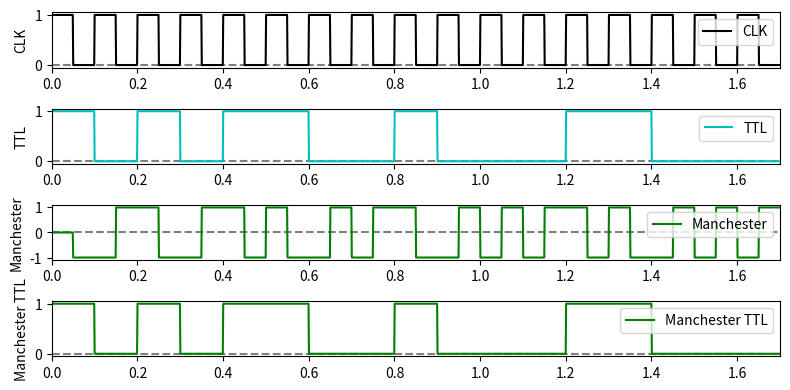
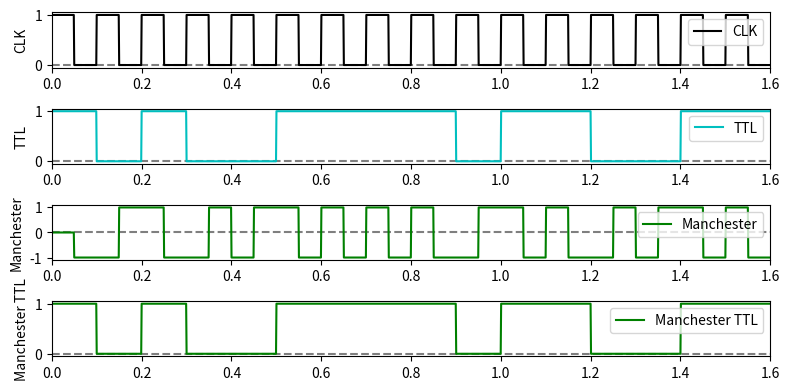

Here is the Python script that generated these plots, in order:
#bilbioteki
import matplotlib.pyplot as plt
import math as math

#Mateusz Proc
#nr 45123
# gr 20C Niestacjonarne 1st

#Do opracowania mieliśmy tylko dekoder i sygnał Manchaster 

##nr indeksu 4 5 1 2 3
##oznaczenia E D C B A

##parametry
a=3
b=2
c=1

#string to binary
def STB(slowo):
    binaryStream = []
    for i in slowo:
        bits = bin(ord(i))[2:]  #bit dwójkowy
        bits = '0000000'[len(bits):] + bits
        binaryStream.extend([int(b) for b in bits])
    return binaryStream



def tile(value, count):
    return [value for _ in range(int(count))]




#funkcja rysująca wykresu
def ShowPlot(time, samples, subplot, yLabel, color = 'b', xLimLeft = 0, xLimRight = None):
    if xLimRight is None:
        xLimRight = max(time)
    ax = plt.subplot(4, 1, subplot)
    ax.axhline(0, linestyle='--', c='k', alpha = 0.5)
    ax.plot(time, samples, color, label = yLabel)
    ax.set_ylabel(yLabel)
    ax.set_xlim(xLimLeft, xLimRight)
    plt.legend()










def Bits_and_Plot(bits, ):

    #dane do wykresu CLK
    clk = CLK(100, len(bits))

    #dane do wykresu informacyjnego
    t, ttl = informationSignal(0.1, bits, 100)

 
    #dane do wykresu manchaster i dekoder manchaster
    manchesterSamples = manchesterCoder(clk, ttl)
    manchesterBits = manchesterDecoder(clk, ttl, 100)
    tzz, manchestersTtl = informationSignal(0.1, manchesterBits, 100)


    #wykres
    plt.figure(figsize=(8, 4))

    #wykres CLK
    ShowPlot(t, clk, 1, 'CLK', 'k')

    #wykres TTL
    ShowPlot(t, ttl, 2, 'TTL', 'c')
    
    #wykres manchaster 
    ShowPlot(t, manchesterSamples, 3, 'Manchester', 'g')

    #wykres manchaster dekoder
    ShowPlot(tzz, manchestersTtl, 4, 'Manchester TTL', 'g')


    print(bits)
    
    print(manchesterBits)
    plt.tight_layout()
    




####################################################################################################################################################
############  Zadanie 1 ############################################################################################################################
####################################################################################################################################################
print("Sygnał CLK")

def CLK(samplesBit, Count):
    halfSamples = int(samplesBit / 2)

    clockSamples = samplesBit * Count * [None]
    for i in range(Count * 2):
        clockSamples[i * halfSamples:(i + 1) * halfSamples] = tile((i % 2) == 0, halfSamples)
    return clockSamples



####################################################################################################################################################
############  Zadanie 2 ############################################################################################################################
####################################################################################################################################################
print("Sygnał TTL (m(t))")



#oblicza czas dla sygnału informacjnego
def timeLine(low, high, stepCount):
    step = (high - low) / (stepCount - 1)
    values = [low + step * i for i in range(stepCount)]
    return values


def informationSignal(secondsPerBit, bits, samplesBit):
    time = timeLine(0, secondsPerBit * len(bits), samplesBit * len(bits))
    samples_Signal = samplesBit * len(bits) * [None]


    for i, bit in enumerate(bits):
        samples_Signal[i * samplesBit:(i + 1) * samplesBit] = tile(bit, samplesBit)
    return time, samples_Signal



####################################################################################################################################################
############  Zadanie 3 ############################################################################################################################
####################################################################################################################################################
print("Sygnał TTL i manchaster")

def manchesterCoder(clk, ttl):
    tab = [0]
    currentValue = 0

    for i in range(len(clk) - 1):
        if (clk[i] == 1 and clk[i + 1] == 0): #wzgórze malejące
            if (ttl[i] == 0):
                currentValue = 1
            else:
                currentValue = -1
        elif (clk[i] == 0 and clk[i + 1] == 1): #wzgórze narastające
            if (ttl[i] == ttl[i + 1]):
                currentValue *= -1
        tab.append(currentValue)
    return tab


####################################################################################################################################################
############  Zadanie 4 ############################################################################################################################
####################################################################################################################################################
print("Dekodery kodow manchaster i TTL")

def manchesterDecoder(clock, manchester, samplesbit):
    quarterSamplesPerBit = int(samplesbit / 4)
    clock = tile(1, quarterSamplesPerBit) + clock
    clock = clock[:int(len(clock) - quarterSamplesPerBit)]

    bits = []
    for i in range(len(clock) - 1):
        if (clock[i] == 1 and clock[i + 1] == 0): #wzgórze malejące
            bits.append(manchester[i])
    return bits

####################################################################################################################################################
############   Wykresy  ############################################################################################################################
####################################################################################################################################################

#Dane do wykresów
bits = [1, 0, 1, 0, 1, 1, 0, 0, 1, 0, 0, 0, 1, 1, 0, 0, 0]
test = STB('Slowo')



##############
#test funkcji#
##############

#dla podanych bitów
Bits_and_Plot(bits)

# dla bitów ze słowa podanych funkcją STB
Bits_and_Plot(test[0:16])

plt.show()




